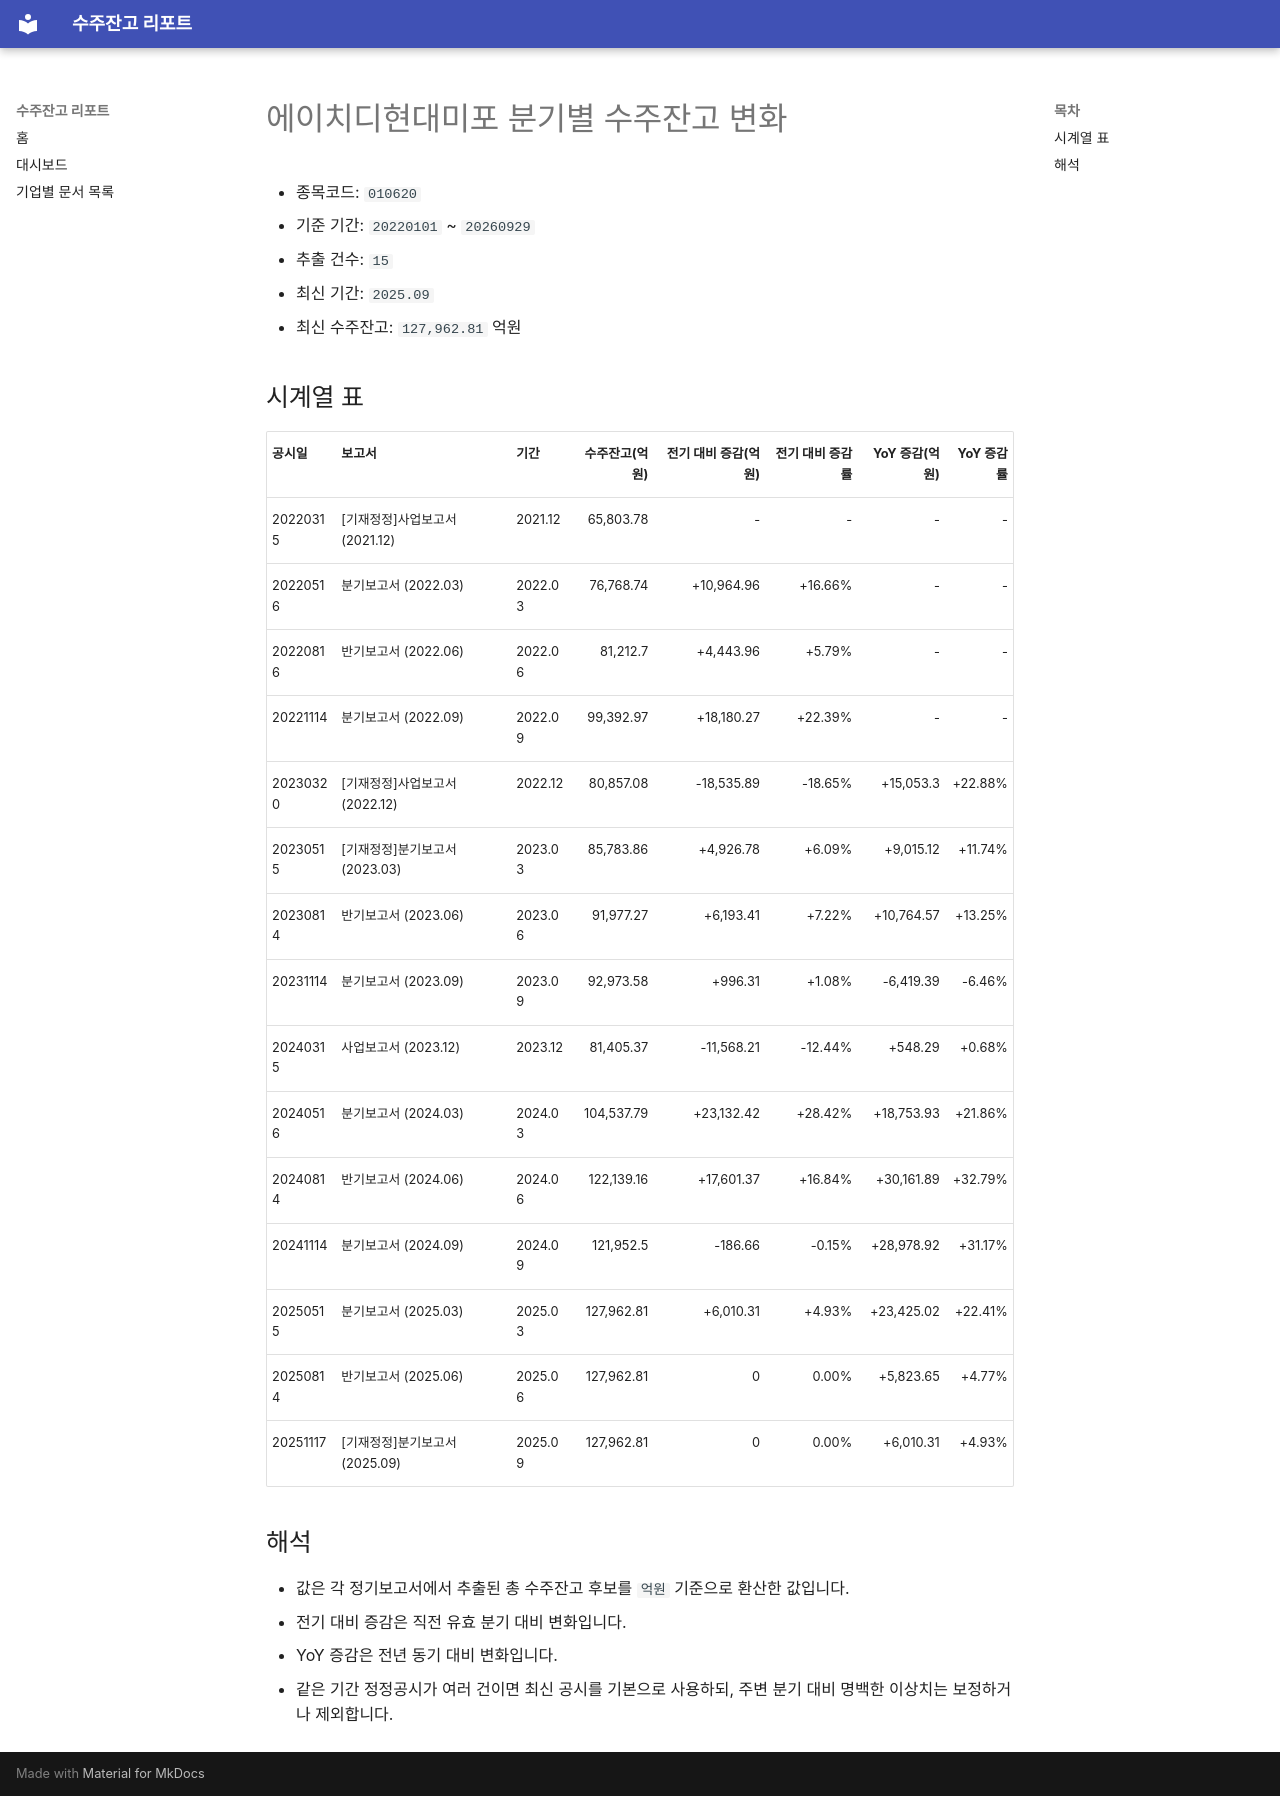

repository: agent-jaden/order-backlog-dashboard · page: companies/에이치디현대미포_수주잔고(010620)/index.html · generator: mkdocs

# 에이치디현대미포 분기별 수주잔고 변화

- 종목코드: `010620`
- 기준 기간: `20220101` ~ `20260929`
- 추출 건수: `15`
- 최신 기간: `2025.09`
- 최신 수주잔고: `127,962.81` 억원

## 시계열 표

| 공시일 | 보고서 | 기간 | 수주잔고(억원) | 전기 대비 증감(억원) | 전기 대비 증감률 | YoY 증감(억원) | YoY 증감률 |
| --- | --- | --- | ---: | ---: | ---: | ---: | ---: |
| 20220315 | [기재정정]사업보고서 (2021.12) | 2021.12 | 65,803.78 | - | - | - | - |
| 20220516 | 분기보고서 (2022.03) | 2022.03 | 76,768.74 | +10,964.96 | +16.66% | - | - |
| 20220816 | 반기보고서 (2022.06) | 2022.06 | 81,212.7 | +4,443.96 | +5.79% | - | - |
| 20221114 | 분기보고서 (2022.09) | 2022.09 | 99,392.97 | +18,180.27 | +22.39% | - | - |
| 20230320 | [기재정정]사업보고서 (2022.12) | 2022.12 | 80,857.08 | -18,535.89 | -18.65% | +15,053.3 | +22.88% |
| 20230515 | [기재정정]분기보고서 (2023.03) | 2023.03 | 85,783.86 | +4,926.78 | +6.09% | +9,015.12 | +11.74% |
| 20230814 | 반기보고서 (2023.06) | 2023.06 | 91,977.27 | +6,193.41 | +7.22% | +10,764.57 | +13.25% |
| 20231114 | 분기보고서 (2023.09) | 2023.09 | 92,973.58 | +996.31 | +1.08% | -6,419.39 | -6.46% |
| 20240315 | 사업보고서 (2023.12) | 2023.12 | 81,405.37 | -11,568.21 | -12.44% | +548.29 | +0.68% |
| 20240516 | 분기보고서 (2024.03) | 2024.03 | 104,537.79 | +23,132.42 | +28.42% | +18,753.93 | +21.86% |
| 20240814 | 반기보고서 (2024.06) | 2024.06 | 122,139.16 | +17,601.37 | +16.84% | +30,161.89 | +32.79% |
| 20241114 | 분기보고서 (2024.09) | 2024.09 | 121,952.5 | -186.66 | -0.15% | +28,978.92 | +31.17% |
| 20250515 | 분기보고서 (2025.03) | 2025.03 | 127,962.81 | +6,010.31 | +4.93% | +23,425.02 | +22.41% |
| 20250814 | 반기보고서 (2025.06) | 2025.06 | 127,962.81 | 0 | 0.00% | +5,823.65 | +4.77% |
| 20251117 | [기재정정]분기보고서 (2025.09) | 2025.09 | 127,962.81 | 0 | 0.00% | +6,010.31 | +4.93% |

## 해석

- 값은 각 정기보고서에서 추출된 총 수주잔고 후보를 `억원` 기준으로 환산한 값입니다.
- 전기 대비 증감은 직전 유효 분기 대비 변화입니다.
- YoY 증감은 전년 동기 대비 변화입니다.
- 같은 기간 정정공시가 여러 건이면 최신 공시를 기본으로 사용하되, 주변 분기 대비 명백한 이상치는 보정하거나 제외합니다.
